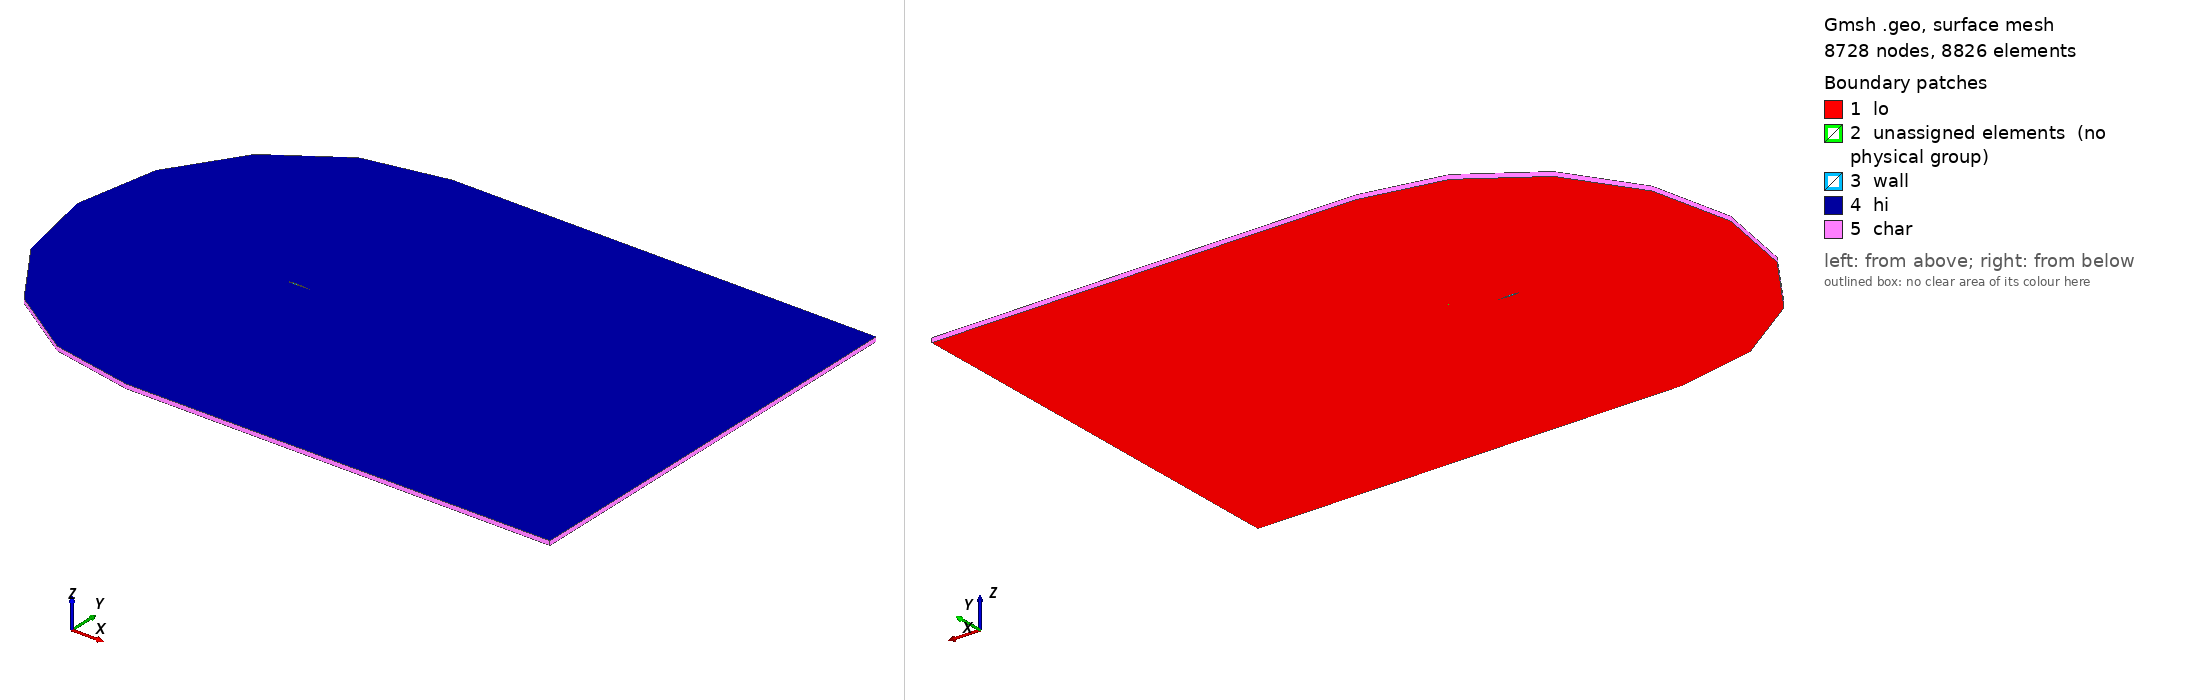

Gmsh geometry script, surface-meshed: 8728 nodes, 8826 surface elements. Boundary patches (legend numbers): 1 lo, 2 unassigned elements (no physical group), 3 wall, 4 hi, 5 char. Left view from above one corner, right view from below the opposite corner. Legend entries are the model's physical surfaces; 'unassigned elements' are surfaces in no physical group. The drawing asked Gmsh for element sizes between 1% and 20% of the model's largest extent; the script's own settings can give other sizes.

=== 3d_sd7003_v2.geo (drawn) ===
//
nu =  51;
nl = 46;
nf = 38;
nbl =  9;
nw =  12;

sru = 1.00;
srl = 4;
srf = 1.01;
srbl = 1.25;
srw = 1.04;

//nu = 70;
//nl = 50;
//nf = 30;
//nbl = 6;
//nw = 10;

//sru = 1.00;
//srl = 2;
//srf = 1.02;
//srbl = 1;
//srw = 1.00;

Point(1) = {1.000000,0.000000, 0.0, 1.0};
Point(2) = {0.996810,0.000310, 0.0, 1.0};
Point(3) = {0.987450,0.001320, 0.0, 1.0};
Point(4) = {0.972350,0.003100, 0.0, 1.0};
Point(5) = {0.951930,0.005470, 0.0, 1.0};
Point(6) = {0.926390,0.008240, 0.0, 1.0};
Point(7) = {0.896000,0.011390, 0.0, 1.0};
Point(8) = {0.861120,0.014940, 0.0, 1.0};
Point(9) = {0.822240,0.018840, 0.0, 1.0};
Point(10) = {0.779850,0.023040, 0.0, 1.0};
Point(11) = {0.734490,0.027440, 0.0, 1.0};
Point(12) = {0.686730,0.031970, 0.0, 1.0};
Point(13) = {0.637170,0.036490, 0.0, 1.0};
Point(14) = {0.586410,0.040860, 0.0, 1.0};
Point(15) = {0.534990,0.044940, 0.0, 1.0};
Point(16) = {0.483500,0.048590, 0.0, 1.0};
Point(17) = {0.432490,0.051710, 0.0, 1.0};
Point(18) = {0.382500,0.054150, 0.0, 1.0};
Point(19) = {0.334050,0.055810, 0.0, 1.0};
Point(20) = {0.287600,0.056580, 0.0, 1.0};
Point(21) = {0.243580,0.056390, 0.0, 1.0};
Point(22) = {0.202400,0.055180, 0.0, 1.0};
Point(23) = {0.164420,0.052920, 0.0, 1.0};
Point(24) = {0.129930,0.049610, 0.0, 1.0};
Point(25) = {0.099210,0.045260, 0.0, 1.0};
Point(26) = {0.072440,0.039930, 0.0, 1.0};
Point(27) = {0.049780,0.033720, 0.0, 1.0};
Point(28) = {0.031300,0.026770, 0.0, 1.0};
Point(29) = {0.017020,0.019320, 0.0, 1.0};
Point(30) = {0.006970,0.011720, 0.0, 1.0};
Point(31) = {0.001270,0.004380, 0.0, 1.0};
Point(32) = {0.000250,-0.001860, 0.0, 1.0};
Point(33) = {0.004570,-0.007410, 0.0, 1.0};
Point(34) = {0.014080,-0.012850, 0.0, 1.0};
Point(35) = {0.028390,-0.017590, 0.0, 1.0};
Point(36) = {0.047630,-0.021410, 0.0, 1.0};
Point(37) = {0.071820,-0.024380, 0.0, 1.0};
Point(38) = {0.100730,-0.026600, 0.0, 1.0};
Point(39) = {0.134070,-0.028090, 0.0, 1.0};
Point(40) = {0.171500,-0.028880, 0.0, 1.0};
Point(41) = {0.212680,-0.029000, 0.0, 1.0};
Point(42) = {0.257190,-0.028520, 0.0, 1.0};
Point(43) = {0.304560,-0.027520, 0.0, 1.0};
Point(44) = {0.354260,-0.026080, 0.0, 1.0};
Point(45) = {0.405720,-0.024280, 0.0, 1.0};
Point(46) = {0.458370,-0.022170, 0.0, 1.0};
Point(47) = {0.511610,-0.019800, 0.0, 1.0};
Point(48) = {0.564840,-0.017230, 0.0, 1.0};
Point(49) = {0.617480,-0.014500, 0.0, 1.0};
Point(50) = {0.668980,-0.011670, 0.0, 1.0};
Point(51) = {0.718830,-0.008870, 0.0, 1.0};
Point(52) = {0.766440,-0.006280, 0.0, 1.0};
Point(53) = {0.811180,-0.004030, 0.0, 1.0};
Point(54) = {0.852410,-0.002200, 0.0, 1.0};
Point(55) = {0.889570,-0.000820, 0.0, 1.0};
Point(56) = {0.922100,0.000080, 0.0, 1.0};
Point(57) = {0.949520,0.000520, 0.0, 1.0};
Point(58) = {0.971340,0.000570, 0.0, 1.0};
Point(59) = {0.987180,0.000370, 0.0, 1.0};
Point(60) = {0.996790,0.000110, 0.0, 1.0};
Point(61) = {1.000000,-0.000000, 0.0, 1.0};
Point(62) = {1.005001,0.049749, 0.0, 1.0};
Point(63) = {1.001811,0.050059, 0.0, 1.0};
Point(64) = {0.993119,0.050998, 0.0, 1.0};
Point(65) = {0.978245,0.052751, 0.0, 1.0};
Point(66) = {0.957517,0.055157, 0.0, 1.0};
Point(67) = {0.931634,0.057964, 0.0, 1.0};
Point(68) = {0.901099,0.061129, 0.0, 1.0};
Point(69) = {0.866145,0.064687, 0.0, 1.0};
Point(70) = {0.827205,0.068593, 0.0, 1.0};
Point(71) = {0.784732,0.072801, 0.0, 1.0};
Point(72) = {0.739271,0.077211, 0.0, 1.0};
Point(73) = {0.691376,0.081754, 0.0, 1.0};
Point(74) = {0.641598,0.086294, 0.0, 1.0};
Point(75) = {0.590547,0.090689, 0.0, 1.0};
Point(76) = {0.538746,0.094799, 0.0, 1.0};
Point(77) = {0.486810,0.098480, 0.0, 1.0};
Point(78) = {0.435255,0.101633, 0.0, 1.0};
Point(79) = {0.384594,0.104106, 0.0, 1.0};
Point(80) = {0.335344,0.105793, 0.0, 1.0};
Point(81) = {0.287931,0.106579, 0.0, 1.0};
Point(82) = {0.242769,0.106383, 0.0, 1.0};
Point(83) = {0.200216,0.105132, 0.0, 1.0};
Point(84) = {0.160593,0.102773, 0.0, 1.0};
Point(85) = {0.124096,0.099268, 0.0, 1.0};
Point(86) = {0.090893,0.094563, 0.0, 1.0};
Point(87) = {0.061046,0.088614, 0.0, 1.0};
Point(88) = {0.034489,0.081324, 0.0, 1.0};
Point(89) = {0.011055,0.072488, 0.0, 1.0};
Point(90) = {-0.009389,0.061777, 0.0, 1.0};
Point(91) = {-0.028788,0.046759, 0.0, 1.0};
Point(92) = {-0.047349,0.016945, 0.0, 1.0};
Point(93) = {-0.047938,-0.015198, 0.0, 1.0};
Point(94) = {-0.026067,-0.046689, 0.0, 1.0};
Point(95) = {-0.005861,-0.058702, 0.0, 1.0};
Point(96) = {0.016012,-0.066034, 0.0, 1.0};
Point(97) = {0.039955,-0.070817, 0.0, 1.0};
Point(98) = {0.066983,-0.074145, 0.0, 1.0};
Point(99) = {0.097765,-0.076512, 0.0, 1.0};
Point(100) = {0.132469,-0.078064, 0.0, 1.0};
Point(101) = {0.170932,-0.078877, 0.0, 1.0};
Point(102) = {0.212905,-0.078999, 0.0, 1.0};
Point(103) = {0.258008,-0.078513, 0.0, 1.0};
Point(104) = {0.305828,-0.077504, 0.0, 1.0};
Point(105) = {0.355868,-0.076054, 0.0, 1.0};
Point(106) = {0.407600,-0.074245, 0.0, 1.0};
Point(107) = {0.460489,-0.072125, 0.0, 1.0};
Point(108) = {0.513931,-0.069746, 0.0, 1.0};
Point(109) = {0.567342,-0.067167, 0.0, 1.0};
Point(110) = {0.620156,-0.064428, 0.0, 1.0};
Point(111) = {0.671776,-0.061592, 0.0, 1.0};
Point(112) = {0.721613,-0.058792, 0.0, 1.0};
Point(113) = {0.769069,-0.056211, 0.0, 1.0};
Point(114) = {0.813554,-0.053974, 0.0, 1.0};
Point(115) = {0.854457,-0.052158, 0.0, 1.0};
Point(116) = {0.891204,-0.050793, 0.0, 1.0};
Point(117) = {0.923202,-0.049908, 0.0, 1.0};
Point(118) = {0.949981,-0.049478, 0.0, 1.0};
Point(119) = {0.971066,-0.049429, 0.0, 1.0};
Point(120) = {0.986145,-0.049619, 0.0, 1.0};
Point(121) = {0.995078,-0.049861, 0.0, 1.0};
Point(122) = {0.998288,-0.049971, 0.0, 1.0};
Point(124) = {1.2,0.06, 0.0, 1.0};
Point(125) = {1.2,-0.06, 0.0, 1.0};
Point(126) = {1.2,0, 0.0, 1.0};


Spline(1) = {1, 2, 3, 4, 5, 6, 7, 8, 9, 10, 11, 12, 13, 14, 15, 16, 17, 18, 19, 20, 21, 22, 23, 24, 25, 26, 27, 28, 29, 30, 31, 32, 33, 34, 35, 36, 37, 38, 39, 40, 41, 42, 43, 44, 45, 46, 47, 48, 49, 50, 51, 52, 53, 54, 55, 56, 57};
Split Line(1) {22};
Delete {
  Line{3};
}
Spline(4) = {3, 4, 5, 6, 7, 8, 9, 10, 11, 12, 13, 14, 15, 16, 17, 18, 19, 20, 21, 22, 23, 24, 25, 26, 27, 28, 29, 30, 31, 32, 33, 34, 35, 36, 37, 38, 39, 40, 41, 42, 43, 44, 45, 46, 47, 48, 49, 50, 51, 52, 53, 54, 55, 56, 57, 58, 59, 60, 1};
Split Line(4) {35};
Delete {
  Line{5};
}

Spline(7) = {3, 4, 5, 6, 7, 8, 9, 10, 11, 12, 13, 14, 15, 16, 17, 18, 19, 20, 21, 22, 23, 24, 25, 26, 27, 28, 29, 30, 31, 32, 33, 34, 35, 36, 37, 38, 39, 40, 41, 42, 43, 44, 45, 46, 47, 48, 49, 50, 51, 52, 53, 54, 55, 56, 57, 58};

Split Line(7) {22};
Split Line(9) {35};

Delete {
  Line{8, 11};
}

BSpline(12) = {62, 63, 64, 65, 66, 67, 68, 69, 70, 71, 72, 73, 74, 75, 76, 77, 78, 79, 80, 81, 82, 83, 84, 85, 86, 87, 88, 89, 90, 91, 92, 93, 94, 95, 96, 97, 98, 99, 100, 101, 102, 103, 104, 105, 106, 107, 108, 109, 110, 111, 112, 113, 114, 115, 116, 117, 118, 119, 120, 121, 122};

Split Line(12) {83};
Split Line(14) {95};
Line(17) = {83, 22};
Line(18) = {35, 95};
Line(19) = {62, 1};
Line(20) = {1, 122};
Line Loop(21) = {13, 17, -2, -19};
Plane Surface(22) = {21};
Line Loop(23) = {15, -18, -10, -17};
Plane Surface(24) = {23};
Line Loop(25) = {16, -20, -6, 18};
Plane Surface(26) = {25};
Line(27) = {62, 124};
Line(28) = {1, 126};
Line(29) = {122, 125};
Line(30) = {125, 126};
Line(31) = {126, 124};
Line Loop(32) = {19, 28, 31, -27};
Plane Surface(33) = {32};
Line Loop(34) = {20, 29, 30, -28};
Plane Surface(35) = {34};
Transfinite Line {2, 13} = nu Using Progression sru;
Transfinite Line {6, 16} = nl Using Bump 1/srl;
Transfinite Line {10} = nf Using Progression 1/srf;
//Transfinite Line {15} = nf Using Progression 1/1.00;
Transfinite Line {15} = nf Using Progression 1/srf;
Transfinite Line {18, 20} = nbl Using Progression srbl;
Transfinite Line {17, 19} = nbl Using Progression 1/srbl;
Transfinite Line {30, 31} = nbl Using Progression 1;
Transfinite Line {29, 28, 27} = nw Using Progression srw;
Transfinite Surface {22};
Transfinite Surface {24};
Transfinite Surface {26};
Transfinite Surface {35};
Transfinite Surface {33};
Recombine Surface {24, 22, 26, 35, 33};

ffSize =  4.0;  
Point(127) = {0, 10, 0,  ffSize};
Point(128) = {0, -10, 0, ffSize};
Point(129) = {20, 10, 0, ffSize};
Point(130) = {20, -10, 0,ffSize};
Point(131) = {0, -0, -0, ffSize};
Circle(36) = {127, 131, 128};
Line(37) = {127, 129};
Line(38) = {128, 130};
Line(39) = {130, 129};


nfSize =0.25  ;  // near-field mesh size

// Interior box of mesh
Point(201) = {-2.0, -0.80 , 0, nfSize};
Point(202) = { 5.4, -0.80 , 0, nfSize};
Point(203) = { 5.4,  0.80 , 0, nfSize};
Point(204) = {-2.0,  0.80 , 0, nfSize};
Line(201) = {201, 202};
Line(202) = {202, 203};
Line(203) = {203, 204};
Line(204) = {204, 201};

Line Loop(40) = {201, 202, 203, 204, 36, 38, 39, -37}; // Inner Exterior
Line Loop(41) = {13, 15, 16, 29, 30, 31, -27};
Line Loop(50) = {201, 202, 203, 204}; // Inner Exterior
Plane Surface(42) = {41, -50};
Plane Surface(43) = {40};

Recombine Surface {22, 24, 26, 33, 35, 42, 43};
Extrude {0,0, 0.2}
{
    Surface{22, 24, 26, 33, 35, 42, 43};
    Layers{8};
    Recombine;
}

Physical Surface("char")  = {400, 404, 408, 412};
Physical Surface("wall")   = {221, 243, 265 };
Physical Volume("fluid")   = {1, 2, 3, 4, 5, 6, 7};
Physical Surface("lo")   = {22, 24, 26, 33, 35, 42, 43};
Physical Surface("hi")   = {248, 270, 226, 371, 292, 314, 413};
